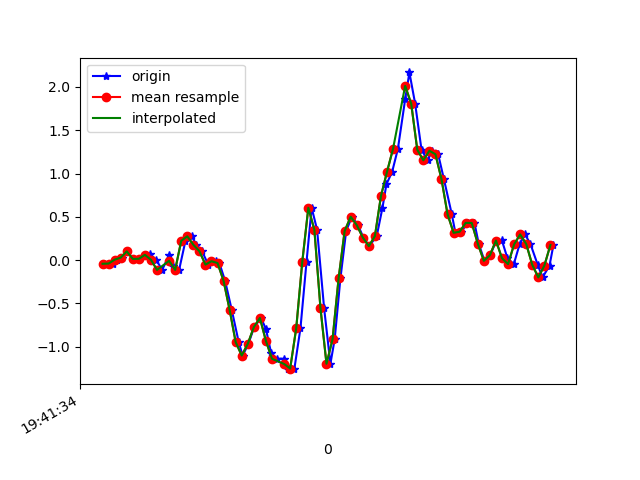

The table this chart was drawn from, first rows:
1617738094324, 433731023075930, -0.043290664, -0.08727591, 0.05140966
1617738094354, 433731042074554, -0.04085, 0.2621, -0.009677
1617738094368, 433731061097946, 0.004357, 0.1901, 0.05141
1617738094384, 433731080096554, 0.02757, 0.03734, -0.007233
1617738094402, 433731099119946, 0.09965, 0.2426, 0.009871
1617738094421, 433731118312378, 0.01291, -0.339, 0.01476
1617738094440, 433731137354074, 0.01413, 0.2463, -0.04022
1617738094465, 433731156370986, 0.05445, 0.01657, 0.008649
1617738094478, 433731175412650, 0.06544, -0.09461, -0.03411
1617738094497, 433731194429546, 0.003135, 0.1314, -0.01212
1617738094517, 433731213471242, -0.1142, -0.1398, -0.0109
1617738094540, 433731232525418, 0.05567, 0.08377, -0.04144
1617738094554, 433731251569514, -0.07383, -0.05551, -0.001125
1617738094573, 433731270613610, -0.1142, -0.1349, -0.01334
1617738094594, 433731289632906, 0.2218, 0.2243, -0.01823
1617738094615, 433731308677034, 0.2744, -0.13, 0.01964
1617738094630, 433731327691530, 0.1766, -0.09705, -0.01823
1617738094649, 433731346735370, 0.1021, 0.1595, -0.02067
1617738094669, 433731365779210, -0.05306, 0.1705, -0.008455
1617738094694, 433731384798282, -0.01397, 0.004354, 0.02331
1617738094706, 433731403842122, -0.03474, 0.04711, 0.05141
1617738094725, 433731422841418, -0.2412, 0.09476, 0.08073
1617738094747, 433731441884362, -0.5772, 0.212, 0.1174
1617738094770, 433731460902538, -0.9498, 0.4515, 0.1174
1617738094783, 433731479945482, -1.104, 0.9646, 0.121
1617738094802, 433731498963658, -0.9681, 1.6, 0.09539
1617738094821, 433731518006666, -0.7751, 2.179, 0.0734
1617738094844, 433731537051082, -0.67, 2.568, 0.1357
1617738094860, 433731556069386, -0.7995, 2.83, 0.253
1617738094877, 433731575112394, -1.073, 3.01, 0.3239
1617738094896, 433731594130634, -1.142, 3.163, 0.4216
1617738094921, 433731613173642, -1.142, 3.305, 0.5462
1617738094934, 433731632183562, -1.261, 3.542, 0.633
1617738094954, 433731651226378, -1.254, 3.696, 0.6574
1617738094974, 433731670244298, -0.7885, 3.666, 0.6207
1617738094994, 433731689287050, -0.0213, 3.7, 0.4802
1617738095011, 433731708329802, 0.6042, 3.8, 0.286
1617738095029, 433731727331978, 0.3489, 3.589, 0.07096
1617738095052, 433731746374282, -0.5515, 3.046, -0.03778
1617738095073, 433731765391818, -1.199, 2.4, -0.04999
1617738095087, 433731784434122, -0.9168, 1.833, -0.1025
1617738095106, 433731803451594, -0.2131, 1.452, -0.2039
1617738095125, 433731822479306, 0.3354, 0.873, -0.2589
1617738095144, 433731841496458, 0.5004, 0.1387, -0.232
1617738095164, 433731860538378, 0.4039, -0.5894, -0.1441
1617738095182, 433731879580298, 0.2597, -1.261, -0.04144
1617738095201, 433731898597386, 0.1607, -1.919, 0.02698
1617738095226, 433731917639306, 0.2768, -2.504, 0.08317
1617738095245, 433731936642186, 0.6042, -2.905, 0.1198
1617738095258, 433731955683722, 0.8755, -3.214, 0.1235
1617738095277, 433731974725386, 1.02, -3.583, 0.09661
1617738095296, 433731993742218, 1.286, -3.91, 0.1027
1617738095320, 433732012783754, 1.858, -3.955, 0.1479
1617738095334, 433732031826314, 2.168, -3.836, 0.1956
1617738095353, 433732050843018, 1.806, -3.777, 0.1895
1617738095374, 433732069884682, 1.275, -3.798, 0.1479
1617738095394, 433732088901514, 1.153, -3.6, 0.09661
1617738095410, 433732107943178, 1.263, -3.25, 0.05752
1617738095429, 433732126989450, 1.222, -2.887, 0.06851
1617738095448, 433732146006410, 0.9353, -2.581, 0.07829
1617738095474, 433732165048074, 0.5297, -2.38, 0.07218
... 18 more rows
